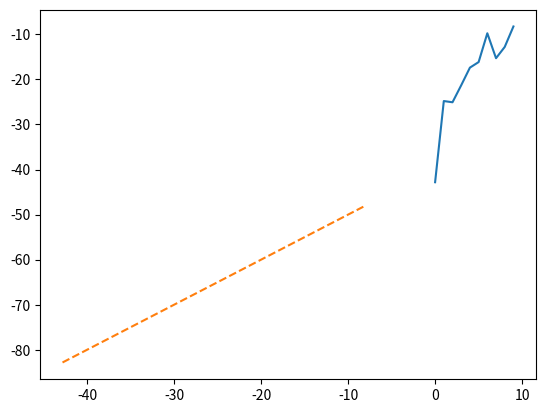

Recreate this plot in Python.
import matplotlib.pyplot as plt
import numpy as np

v_list = [-42.81389957673183,-24.79735767367017,-25.067427394556727,-21.291730788632318,
          -17.38007166494208,-16.14881725763812,-9.756035311627917,-15.288329391101405,
          -12.787297011646862,-8.247841236705508]

plt.plot(v_list)
x_values = np.linspace(np.min(v_list), np.max(v_list), 100)
y_values = x_values - 40
plt.plot(x_values, y_values, label='y = x', linestyle='--')
plt.show()